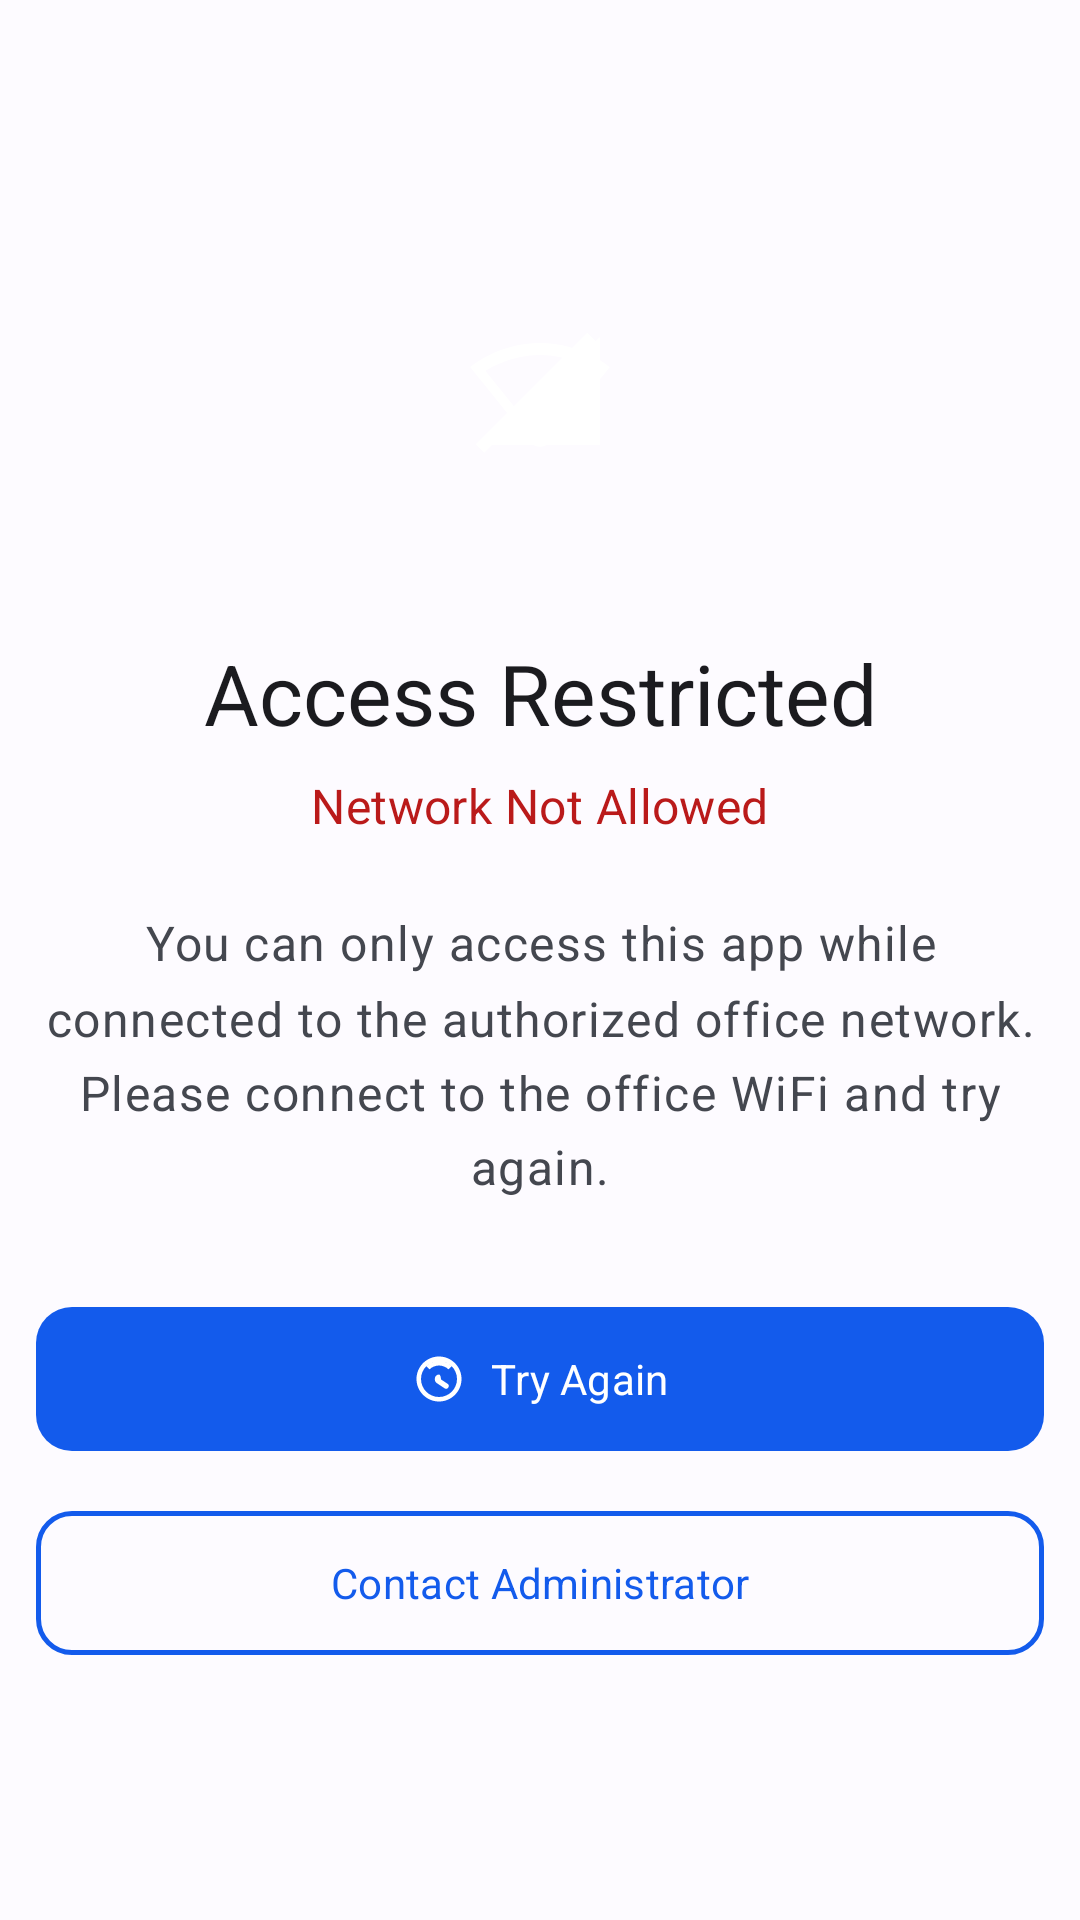

Reconstruct the res/layout file that produces this screen, plus the resources it refers to.
<!-- AndroidManifest.xml: application theme Theme.Attendix -->
<!-- res/layout/fragment_network_restricted.xml -->
<?xml version="1.0" encoding="utf-8"?>
<androidx.constraintlayout.widget.ConstraintLayout 
    xmlns:android="http://schemas.android.com/apk/res/android"
    xmlns:app="http://schemas.android.com/apk/res-auto"
    android:layout_width="match_parent"
    android:layout_height="match_parent"
    android:background="?attr/colorSurface"
    android:padding="@dimen/screen_margin_horizontal">

    
    <FrameLayout
        android:id="@+id/icon_container"
        android:layout_width="@dimen/icon_size_jumbo"
        android:layout_height="@dimen/icon_size_jumbo"
        android:background="@drawable/bg_circle_error"
        app:layout_constraintBottom_toTopOf="@id/tv_title"
        app:layout_constraintEnd_toEndOf="parent"
        app:layout_constraintStart_toStartOf="parent"
        app:layout_constraintTop_toTopOf="parent"
        app:layout_constraintVertical_chainStyle="packed">

        <ImageView
            android:layout_width="@dimen/icon_size_xl"
            android:layout_height="@dimen/icon_size_xl"
            android:layout_gravity="center"
            android:src="@drawable/ic_wifi_off"
            android:contentDescription="@string/restricted_title"
            app:tint="@color/on_error" />

    </FrameLayout>

    
    <TextView
        android:id="@+id/tv_title"
        android:layout_width="wrap_content"
        android:layout_height="wrap_content"
        android:layout_marginTop="@dimen/spacing_xxl"
        android:text="@string/restricted_title"
        android:textAppearance="@style/TextAppearance.Attendix.HeadlineMedium"
        android:textColor="?attr/colorOnSurface"
        app:layout_constraintBottom_toTopOf="@id/tv_subtitle"
        app:layout_constraintEnd_toEndOf="parent"
        app:layout_constraintStart_toStartOf="parent"
        app:layout_constraintTop_toBottomOf="@id/icon_container" />

    
    <TextView
        android:id="@+id/tv_subtitle"
        android:layout_width="wrap_content"
        android:layout_height="wrap_content"
        android:layout_marginTop="@dimen/spacing_sm"
        android:text="@string/restricted_subtitle"
        android:textAppearance="@style/TextAppearance.Attendix.TitleMedium"
        android:textColor="@color/error"
        app:layout_constraintBottom_toTopOf="@id/tv_message"
        app:layout_constraintEnd_toEndOf="parent"
        app:layout_constraintStart_toStartOf="parent"
        app:layout_constraintTop_toBottomOf="@id/tv_title" />

    
    <TextView
        android:id="@+id/tv_message"
        android:layout_width="0dp"
        android:layout_height="wrap_content"
        android:layout_marginTop="@dimen/spacing_xl"
        android:gravity="center"
        android:text="@string/restricted_message"
        android:textAppearance="@style/TextAppearance.Attendix.BodyLarge"
        android:textColor="?attr/colorOnSurfaceVariant"
        android:lineSpacingMultiplier="1.3"
        app:layout_constraintBottom_toTopOf="@id/btn_retry"
        app:layout_constraintEnd_toEndOf="parent"
        app:layout_constraintStart_toStartOf="parent"
        app:layout_constraintTop_toBottomOf="@id/tv_subtitle" />

    
    <com.google.android.material.button.MaterialButton
        android:id="@+id/btn_retry"
        style="@style/Widget.Attendix.Button"
        android:layout_width="0dp"
        android:layout_height="wrap_content"
        android:layout_marginTop="@dimen/spacing_xxl"
        android:text="@string/restricted_retry"
        app:icon="@drawable/ic_refresh"
        app:iconGravity="textStart"
        app:layout_constraintBottom_toTopOf="@id/btn_contact"
        app:layout_constraintEnd_toEndOf="parent"
        app:layout_constraintStart_toStartOf="parent"
        app:layout_constraintTop_toBottomOf="@id/tv_message" />

    
    <com.google.android.material.button.MaterialButton
        android:id="@+id/btn_contact"
        style="@style/Widget.Attendix.Button.Outlined"
        android:layout_width="0dp"
        android:layout_height="wrap_content"
        android:layout_marginTop="@dimen/spacing_md"
        android:text="@string/restricted_contact_admin"
        app:layout_constraintBottom_toBottomOf="parent"
        app:layout_constraintEnd_toEndOf="parent"
        app:layout_constraintStart_toStartOf="parent"
        app:layout_constraintTop_toBottomOf="@id/btn_retry" />

    
    <com.google.android.material.progressindicator.CircularProgressIndicator
        android:id="@+id/progress_loading"
        android:layout_width="wrap_content"
        android:layout_height="wrap_content"
        android:indeterminate="true"
        android:visibility="gone"
        app:indicatorSize="48dp"
        app:layout_constraintBottom_toBottomOf="parent"
        app:layout_constraintEnd_toEndOf="parent"
        app:layout_constraintStart_toStartOf="parent"
        app:layout_constraintTop_toTopOf="parent" />

</androidx.constraintlayout.widget.ConstraintLayout>
<!-- resources referenced by this layout -->
<resources>
  <color name="error">#BA1A1A</color>
  <color name="on_error">#FFFFFF</color>
  <dimen name="icon_size_jumbo">96dp</dimen>
  <dimen name="icon_size_xl">48dp</dimen>
  <dimen name="screen_margin_horizontal">12dp</dimen>
  <dimen name="spacing_md">12dp</dimen>
  <dimen name="spacing_sm">8dp</dimen>
  <dimen name="spacing_xl">24dp</dimen>
  <dimen name="spacing_xxl">32dp</dimen>
  <string name="restricted_contact_admin">Contact Administrator</string>
  <string name="restricted_message">You can only access this app while connected to the authorized office network. Please connect to the office WiFi and try again.</string>
  <string name="restricted_retry">Try Again</string>
  <string name="restricted_subtitle">Network Not Allowed</string>
  <string name="restricted_title">Access Restricted</string>
  <dimen name="text_size_body_large">16sp</dimen>
  <dimen name="text_size_headline_medium">28sp</dimen>
  <dimen name="text_size_title_medium">16sp</dimen>
  <dimen name="button_height">56dp</dimen>
  <dimen name="button_corner_radius">12dp</dimen>
  <color name="primary">#135BEC</color>
  <color name="primary_variant">#0D47A1</color>
  <color name="primary_container">#D8E2FF</color>
  <color name="on_primary">#FFFFFF</color>
  <color name="on_primary_container">#001A41</color>
  <color name="secondary">#565F71</color>
  <color name="secondary_container">#DAE2F9</color>
  <color name="on_secondary">#FFFFFF</color>
  <color name="on_secondary_container">#131C2B</color>
  <color name="tertiary">#705575</color>
  <color name="tertiary_container">#FBD7FC</color>
  <color name="on_tertiary">#FFFFFF</color>
  <color name="on_tertiary_container">#28132E</color>
  <color name="background">#FDFBFF</color>
  <color name="on_background">#1B1B1F</color>
  <color name="surface">#FDFBFF</color>
  <color name="on_surface">#1B1B1F</color>
  <color name="surface_variant">#E1E2EC</color>
  <color name="on_surface_variant">#44474F</color>
  <color name="error_container">#FFDAD6</color>
  <color name="on_error_container">#410002</color>
  <color name="outline">#75777F</color>
  <color name="outline_variant">#C5C6D0</color>
  <color name="ripple_primary">#40135BEC</color>
  <style name="ShapeAppearance.Attendix.SmallComponent" parent="ShapeAppearance.Material3.SmallComponent">
          <item name="cornerFamily">rounded</item>
          <item name="cornerSize">@dimen/corner_radius_sm</item>
      </style>
  <style name="ShapeAppearance.Attendix.MediumComponent" parent="ShapeAppearance.Material3.MediumComponent">
          <item name="cornerFamily">rounded</item>
          <item name="cornerSize">@dimen/corner_radius_md</item>
      </style>
  <style name="ShapeAppearance.Attendix.LargeComponent" parent="ShapeAppearance.Material3.LargeComponent">
          <item name="cornerFamily">rounded</item>
          <item name="cornerSize">@dimen/corner_radius_lg</item>
      </style>
  <style name="TextAppearance.Attendix.BodySmall" parent="TextAppearance.Material3.BodySmall">
          <item name="android:textSize">@dimen/text_size_body_small</item>
          <item name="fontFamily">@font/poppins_regular</item>
      </style>
  <dimen name="text_size_label_large">14sp</dimen>
  <dimen name="corner_radius_sm">8dp</dimen>
  <dimen name="corner_radius_md">12dp</dimen>
  <dimen name="corner_radius_lg">16dp</dimen>
  <dimen name="text_size_display_large">57sp</dimen>
  <dimen name="text_size_display_medium">45sp</dimen>
  <dimen name="text_size_display_small">36sp</dimen>
  <dimen name="text_size_headline_large">32sp</dimen>
  <dimen name="text_size_headline_small">24sp</dimen>
  <dimen name="text_size_title_large">22sp</dimen>
  <dimen name="text_size_title_small">14sp</dimen>
  <dimen name="text_size_body_medium">14sp</dimen>
  <dimen name="text_size_body_small">12sp</dimen>
  <dimen name="text_size_label_medium">12sp</dimen>
  <dimen name="text_size_label_small">11sp</dimen>
</resources>
